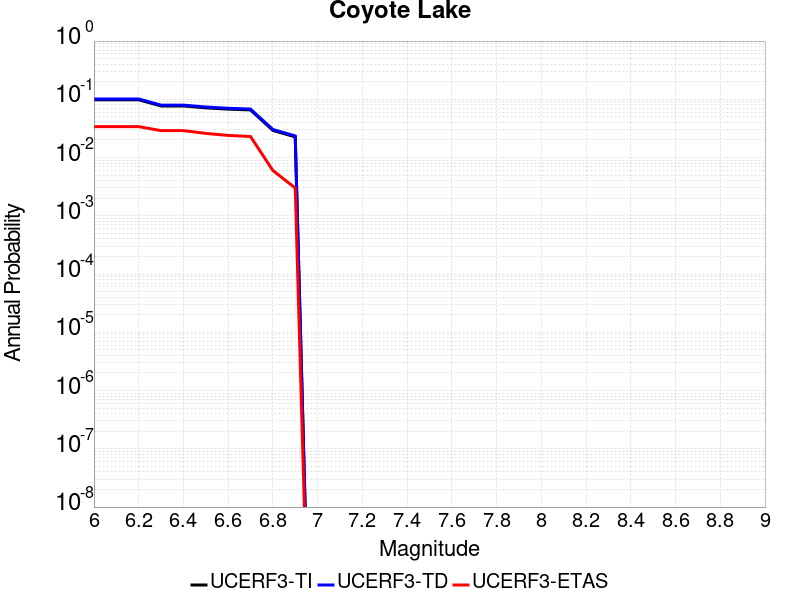

The table this chart was drawn from, first rows:
Magnitude, UCERF3-TI Prob, UCERF3-TD Prob, UCERF3-ETAS Prob
6.0, 0.09817, 0.1014, 0.034
6.1, 0.09817, 0.1014, 0.034
6.2, 0.09817, 0.1014, 0.034
6.3, 0.07695, 0.07952, 0.029
6.4, 0.07695, 0.07952, 0.029
6.5, 0.07137, 0.0738, 0.026
6.6, 0.06787, 0.07021, 0.024
6.7, 0.06572, 0.068, 0.023
6.8, 0.02928, 0.03033, 0.006
6.9, 0.02262, 0.02349, 0.003
